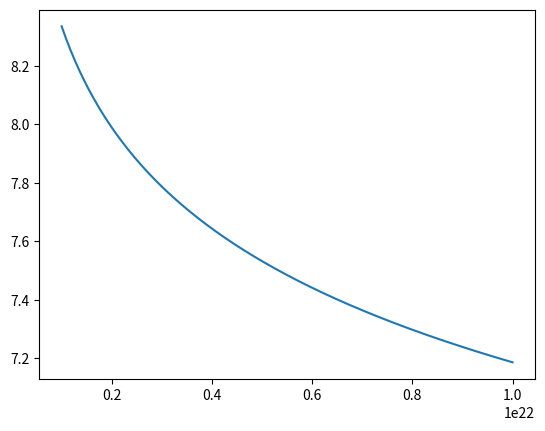

Reproduce this figure in Python.
import matplotlib.pyplot as plt
import numpy as np
import pandas as pd
import math

## Constants -----------------------------
pi   = math.pi
hx_boltz   = 1.38065e-16  ## J/K
hx_mele   = 9.10938e-28 ## kg
h    = 6.62607e-27   ## Js
hx_hbar = h/(2*pi)   ## Js
mu0  = 1.25664e-6  ## H/m
hx_qele   = 4.80320e-10  ## C

# Conductivity --------------------------
def SpizterConductivity(T, nele, z):
    ll = loglambdaSpitzer(T, nele, z)
    const = (8/pi) ** (3/2) * (hx_boltz**(7/2) / (hx_qele**4 * (hx_mele) ** (1/2)))
    sigma = (1/(1+3.3/z)) * (T**(5/2)/(z*ll))
    return const * sigma

def loglambdaSpitzer(T,n,Z):
    bmax = np.sqrt((hx_boltz * T) / (4*pi*hx_qele**2*n))
    bmin = [(Z*hx_qele**2)/(3*hx_boltz*T), (hx_hbar)/np.sqrt(12*hx_boltz*T*hx_mele)]
    ll = np.log(1+bmax/max(bmin))
    return ll

def loglambdaLeeMore(tele, nele, tion, zbar):
    ll_floor = 1.0
    nion = nele/zbar
    R0 = (4*math.pi*nion/3)**(-1./3)
    Tf = hx_hbar**2 / (2*hx_mele) * (3 * math.pi **2 * nele)**(2./3) / hx_boltz; 
    debye_len = 1/math.sqrt((4* math.pi * hx_qele**2 * nele)/(hx_boltz*math.sqrt(tele**2 + Tf**2)) + 4*math.pi*nion *zbar**2 *hx_qele**2 /(hx_boltz*tion) )
    bmax = max(debye_len,R0)
    bmin_classic = zbar * hx_qele**2 / (3*hx_boltz*tele)
    bmin_quantum = hx_hbar / (2*math.sqrt(3*hx_boltz*tele*hx_mele))
    bmin = max(bmin_classic, bmin_quantum)
    ll = max(0.5*math.log((1+(bmax/bmin)**2), math.e), ll_floor)
    return ll

def eq_time(nele, zbar, tele, logLambda):
    A = (4/3) * (2 * math.pi / hx_mele) ** (1/2)
    num = nele * zbar * hx_qele ** 4 * logLambda
    denom = (hx_boltz * tele) ** (3/2)
    return A * (num / denom)

def LeeMoreConductivity(mu_div_kT, tau, m, z, T, Tion):
    tau = eq_time(nele, z, T, loglambdaLeeMore(T, nele, Tion, z))
    a1 = 13.5
    a2 = 0.976
    a3 = 0.437
    b2 = 0.51
    b3 = 0.126
    if mu_div_kT > 20:
        y = mu_div_kT
    elif mu_div_kT < -15:
        y = np.exp(mu_div_kT)
    else:
        y = np.log(1 + np.exp(mu_div_kT))
    
    A_beta = (a1 + a2*y + a3*y**2 ) / (1 + b2*y + b3*y**2)  
    K = (nele*hx_boltz(hx_boltz * T) * tau) / m * A_beta
    return K

## Data -----------------------------------
nele = np.linspace(1e21,1e22,200)
Z = 1
T = 23209050.0123
ll = []
for i in range(len(nele)):
    ll.append(loglambdaLeeMore(T, nele[i], T, Z))
    
plt.plot(nele, ll)
plt.show()
    
